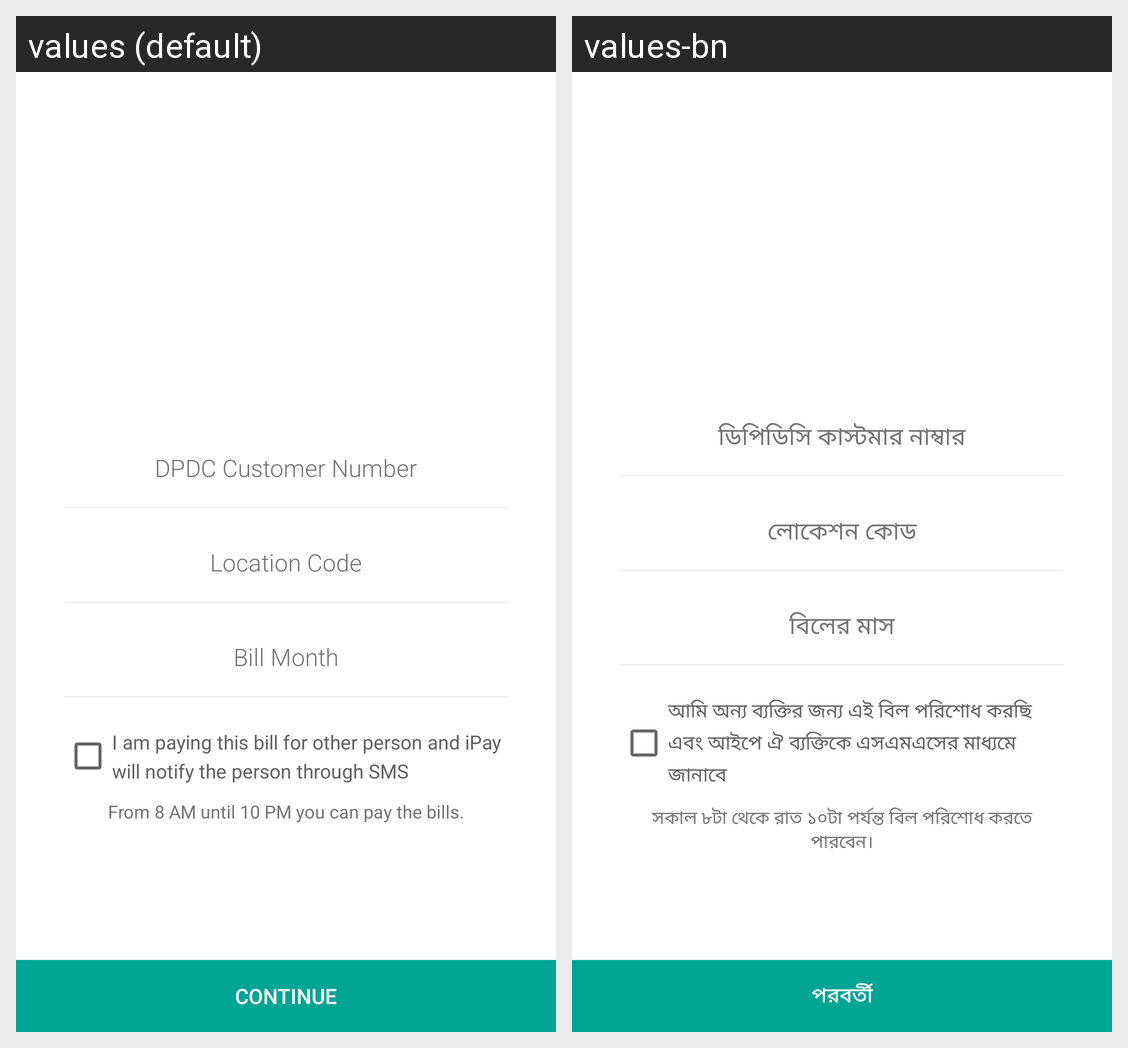

Locale-by-locale string values for the Android screen shown in this grid:
Android screen res/layout/fragment_dpdc_bill_payment.xml rendered under 2 locales, left to right: values (default), values-bn. Device: Nexus 5 (rendered at 1080×1920; each locale shown at half size, 540×960, under a caption strip naming it); theme AppTheme.
Strings drawn on this screen, with the default value and each locale's value (text and hints the layout hard-codes, and strings that could not be matched under every locale, appear in the picture but are not listed):

paying_for_others
  values: I am paying this bill for other person and iPay will notify the person through SMS
  values-bn: আমি অন্য ব্যক্তির জন্য এই বিল পরিশোধ করছি এবং আইপে ঐ ব্যক্তিকে এসএমএসের মাধ্যমে জানাবে

desco_bill_pay_message
  values: From 8 AM until 10 PM you can pay the bills.
  values-bn: সকাল ৮টা থেকে রাত ১০টা পর্যন্ত বিল পরিশোধ করতে পারবেন।

continue_add_money
  values: Continue
  values-bn: পরবর্তী
